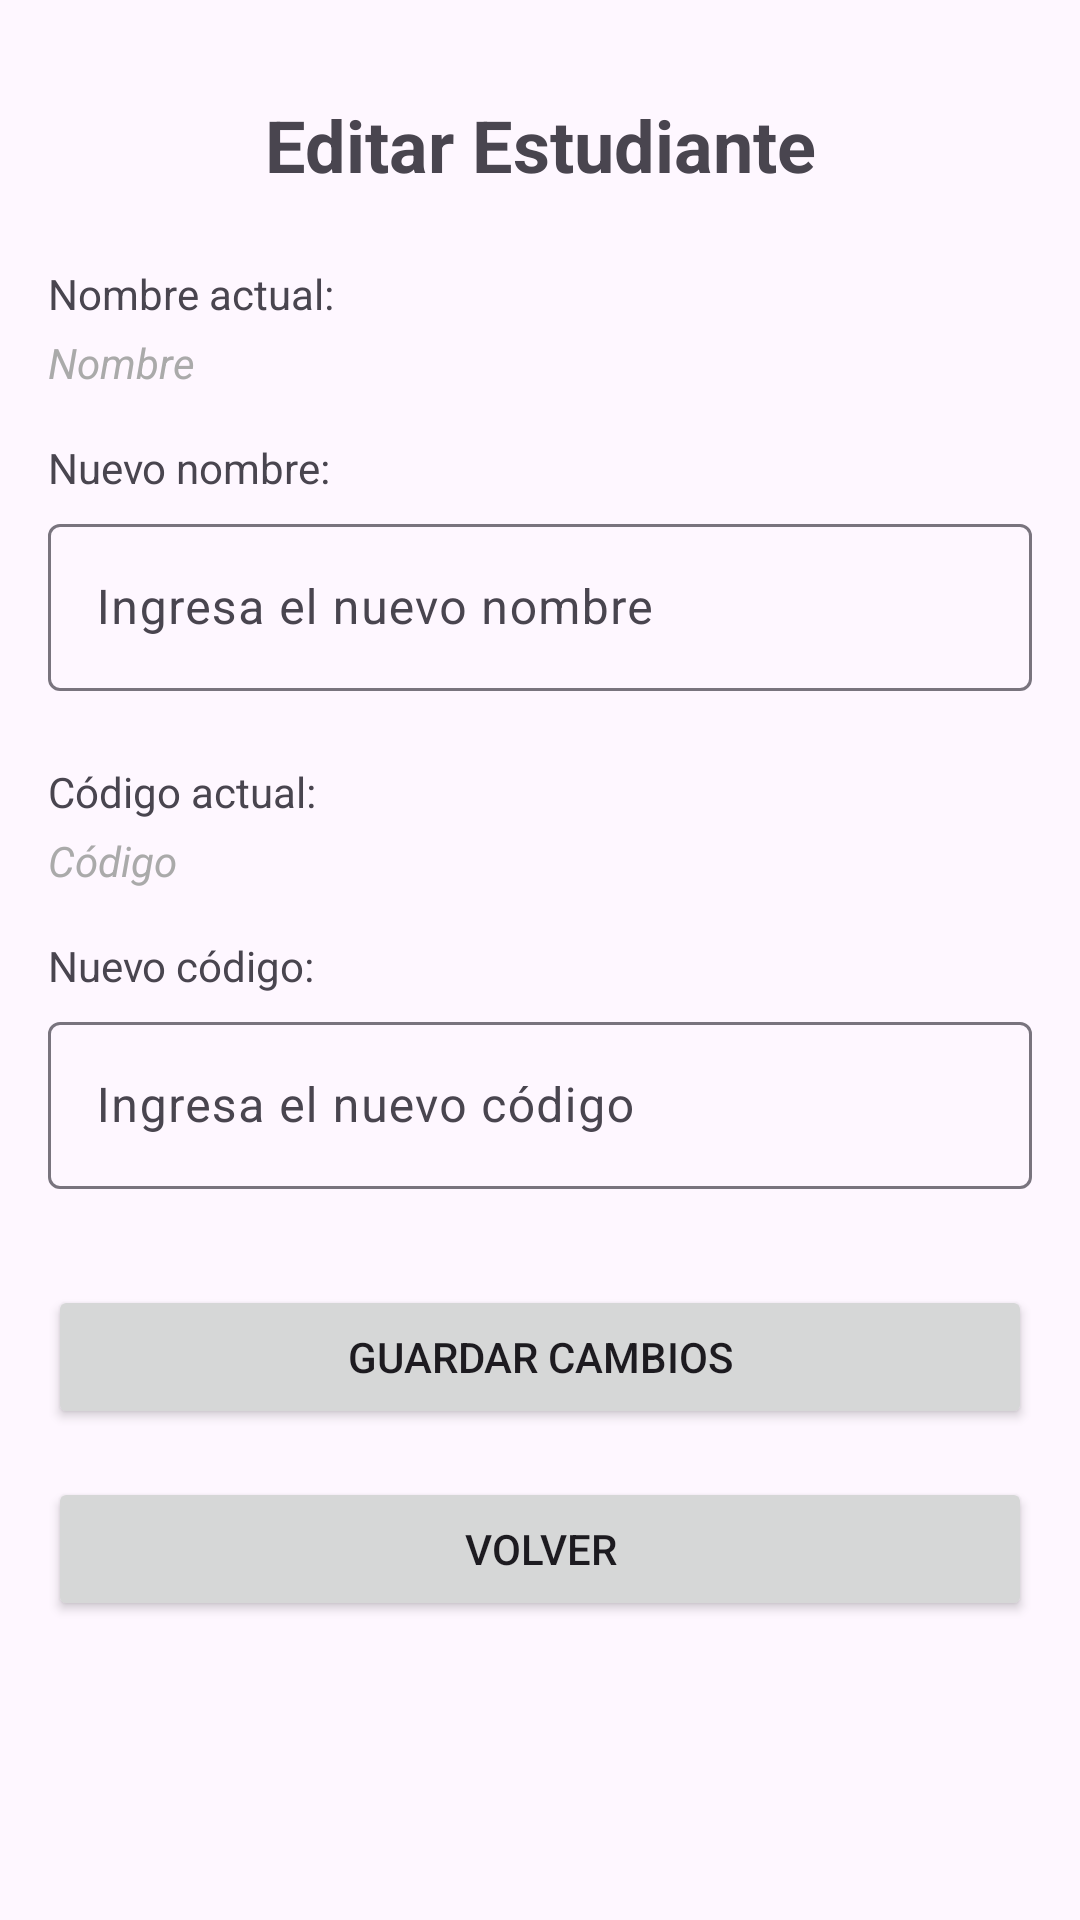

Produce the Android XML layout that renders to this screen, including the resource entries it uses.
<!-- AndroidManifest.xml: application theme Theme.AppGestionNotas -->
<!-- res/layout/activity_edit_student.xml -->
<?xml version="1.0" encoding="utf-8"?>
<androidx.constraintlayout.widget.ConstraintLayout
    xmlns:android="http://schemas.android.com/apk/res/android"
    xmlns:app="http://schemas.android.com/apk/res-auto"
    xmlns:tools="http://schemas.android.com/tools"
    android:layout_width="match_parent"
    android:layout_height="match_parent"
    android:padding="16dp"
    tools:context=".view.EditStudent">

    
    <TextView
        android:id="@+id/textView11"
        android:layout_width="wrap_content"
        android:layout_height="wrap_content"
        android:text="Editar Estudiante"
        android:textSize="24sp"
        android:textStyle="bold"
        android:textAlignment="center"
        app:layout_constraintTop_toTopOf="parent"
        app:layout_constraintStart_toStartOf="parent"
        app:layout_constraintEnd_toEndOf="parent"
        android:layout_marginTop="16dp" />

    
    <TextView
        android:id="@+id/textView12"
        android:layout_width="wrap_content"
        android:layout_height="wrap_content"
        android:text="Nombre actual:"
        app:layout_constraintTop_toBottomOf="@id/textView11"
        app:layout_constraintStart_toStartOf="parent"
        android:layout_marginTop="24dp" />

    <TextView
        android:id="@+id/tv_nombre_actual_est"
        android:layout_width="wrap_content"
        android:layout_height="wrap_content"
        android:text="Nombre"
        android:textStyle="italic"
        android:textColor="@android:color/darker_gray"
        app:layout_constraintTop_toBottomOf="@id/textView12"
        app:layout_constraintStart_toStartOf="parent"
        android:layout_marginTop="4dp" />

    
    <TextView
        android:id="@+id/textView16"
        android:layout_width="wrap_content"
        android:layout_height="wrap_content"
        android:text="Nuevo nombre:"
        app:layout_constraintTop_toBottomOf="@id/tv_nombre_actual_est"
        app:layout_constraintStart_toStartOf="parent"
        android:layout_marginTop="16dp" />

    <com.google.android.material.textfield.TextInputLayout
        android:id="@+id/input_layout_nombre"
        android:layout_width="0dp"
        android:layout_height="wrap_content"
        app:layout_constraintTop_toBottomOf="@id/textView16"
        app:layout_constraintStart_toStartOf="parent"
        app:layout_constraintEnd_toEndOf="parent"
        android:layout_marginTop="4dp">

        <com.google.android.material.textfield.TextInputEditText
            android:id="@+id/input_nuevo_nombre"
            android:layout_width="match_parent"
            android:layout_height="wrap_content"
            android:hint="Ingresa el nuevo nombre" />
    </com.google.android.material.textfield.TextInputLayout>

    
    <TextView
        android:id="@+id/textView13"
        android:layout_width="wrap_content"
        android:layout_height="wrap_content"
        android:text="Código actual:"
        app:layout_constraintTop_toBottomOf="@id/input_layout_nombre"
        app:layout_constraintStart_toStartOf="parent"
        android:layout_marginTop="24dp" />

    <TextView
        android:id="@+id/tv_codigo_actual"
        android:layout_width="wrap_content"
        android:layout_height="wrap_content"
        android:text="Código"
        android:textStyle="italic"
        android:textColor="@android:color/darker_gray"
        app:layout_constraintTop_toBottomOf="@id/textView13"
        app:layout_constraintStart_toStartOf="parent"
        android:layout_marginTop="4dp" />

    
    <TextView
        android:id="@+id/textView14"
        android:layout_width="wrap_content"
        android:layout_height="wrap_content"
        android:text="Nuevo código:"
        app:layout_constraintTop_toBottomOf="@id/tv_codigo_actual"
        app:layout_constraintStart_toStartOf="parent"
        android:layout_marginTop="16dp" />

    <com.google.android.material.textfield.TextInputLayout
        android:id="@+id/input_layout_codigo"
        android:layout_width="0dp"
        android:layout_height="wrap_content"
        app:layout_constraintTop_toBottomOf="@id/textView14"
        app:layout_constraintStart_toStartOf="parent"
        app:layout_constraintEnd_toEndOf="parent"
        android:layout_marginTop="4dp">

        <com.google.android.material.textfield.TextInputEditText
            android:id="@+id/input_nuevo_codigo"
            android:layout_width="match_parent"
            android:layout_height="wrap_content"
            android:hint="Ingresa el nuevo código" />
    </com.google.android.material.textfield.TextInputLayout>

    
    <Button
        android:id="@+id/btn_editar_est"
        android:layout_width="match_parent"
        android:layout_height="wrap_content"
        android:text="Guardar Cambios"
        app:layout_constraintTop_toBottomOf="@id/input_layout_codigo"
        app:layout_constraintStart_toStartOf="parent"
        app:layout_constraintEnd_toEndOf="parent"
        android:layout_marginTop="32dp" />

    
    <Button
        android:id="@+id/btn_volver_editar_est"
        android:layout_width="match_parent"
        android:layout_height="wrap_content"
        android:text="Volver"
        app:layout_constraintTop_toBottomOf="@id/btn_editar_est"
        app:layout_constraintStart_toStartOf="parent"
        app:layout_constraintEnd_toEndOf="parent"
        android:layout_marginTop="16dp" />

    

</androidx.constraintlayout.widget.ConstraintLayout>
<!-- resources referenced by this layout -->
<resources>
  <style name="Theme.AppGestionNotas" parent="Base.Theme.AppGestionNotas" />
  <style name="Base.Theme.AppGestionNotas" parent="Theme.Material3.DayNight.NoActionBar">
          
          
      </style>
</resources>
